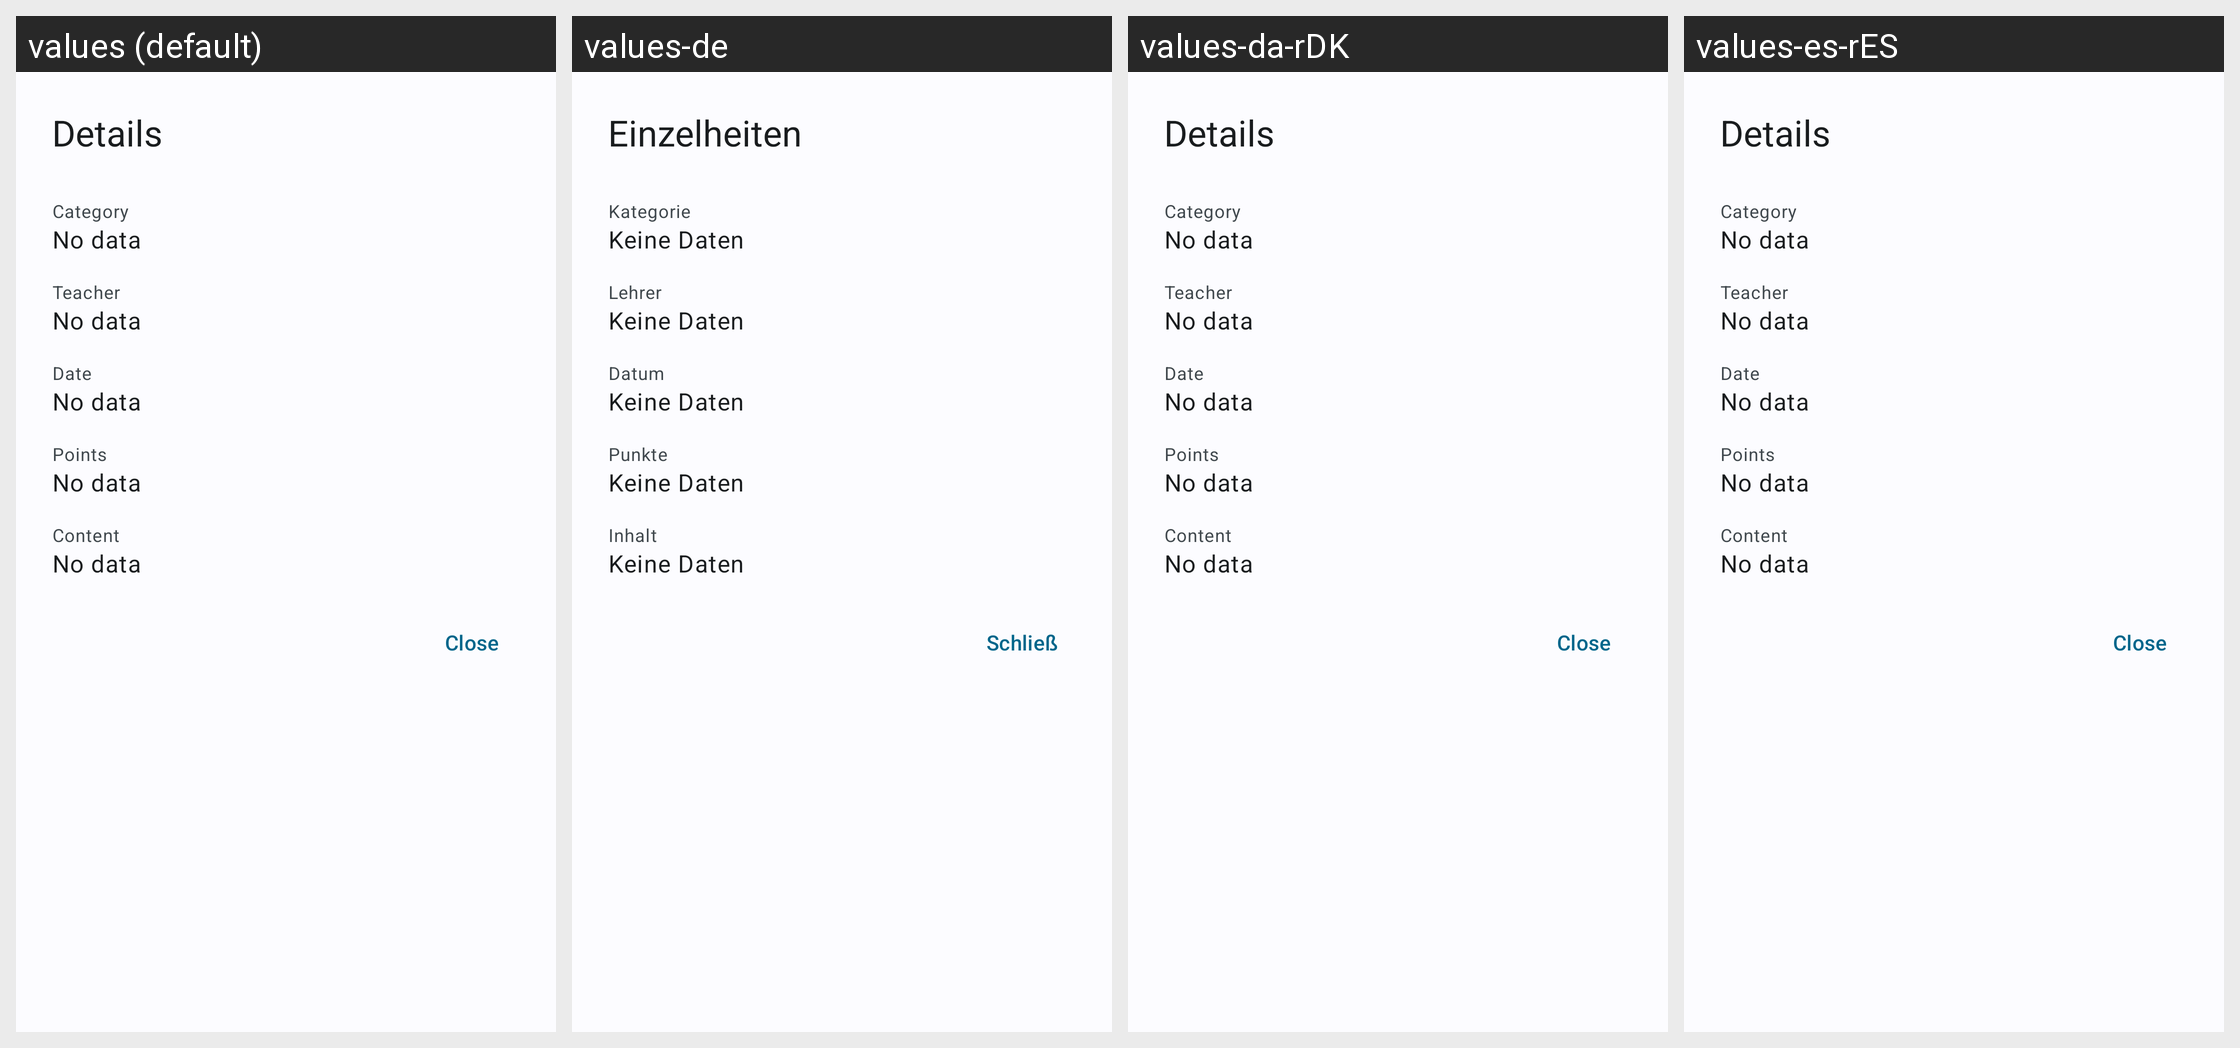

Strings drawn on this Android screen and how each of the app's shown locales translates them:
Android screen res/layout/dialog_note.xml rendered under 4 locales, left to right: values (default), values-de, values-da-rDK, values-es-rES. Device: Nexus 5 (rendered at 1080×1920; each locale shown at half size, 540×960, under a caption strip naming it); theme WulkanowyTheme.
Other locales in the repository, not shown: values-cs, values-cs-rCZ, values-csb-rPL, values-it-rIT, values-lt, values-pl, values-ru, values-sk, values-sk-rSK, values-uk.
Strings drawn on this screen, with the default value and each locale's value (text and hints the layout hard-codes, and strings that could not be matched under every locale, appear in the picture but are not listed):

all_details
  values: Details
  values-de: Einzelheiten
  values-da-rDK: Details
  values-es-rES: Details

all_category
  values: Category
  values-de: Kategorie
  values-da-rDK: Category
  values-es-rES: Category

all_no_data
  values: No data
  values-de: Keine Daten
  values-da-rDK: No data
  values-es-rES: No data

all_teacher
  values: Teacher
  values-de: Lehrer
  values-da-rDK: Teacher
  values-es-rES: Teacher

all_date
  values: Date
  values-de: Datum
  values-da-rDK: Date
  values-es-rES: Date

note_points
  values: Points
  values-de: Punkte
  values-da-rDK: Points
  values-es-rES: Points

all_content
  values: Content
  values-de: Inhalt
  values-da-rDK: Content
  values-es-rES: Content

all_close
  values: Close
  values-de: Schließ
  values-da-rDK: Close
  values-es-rES: Close
